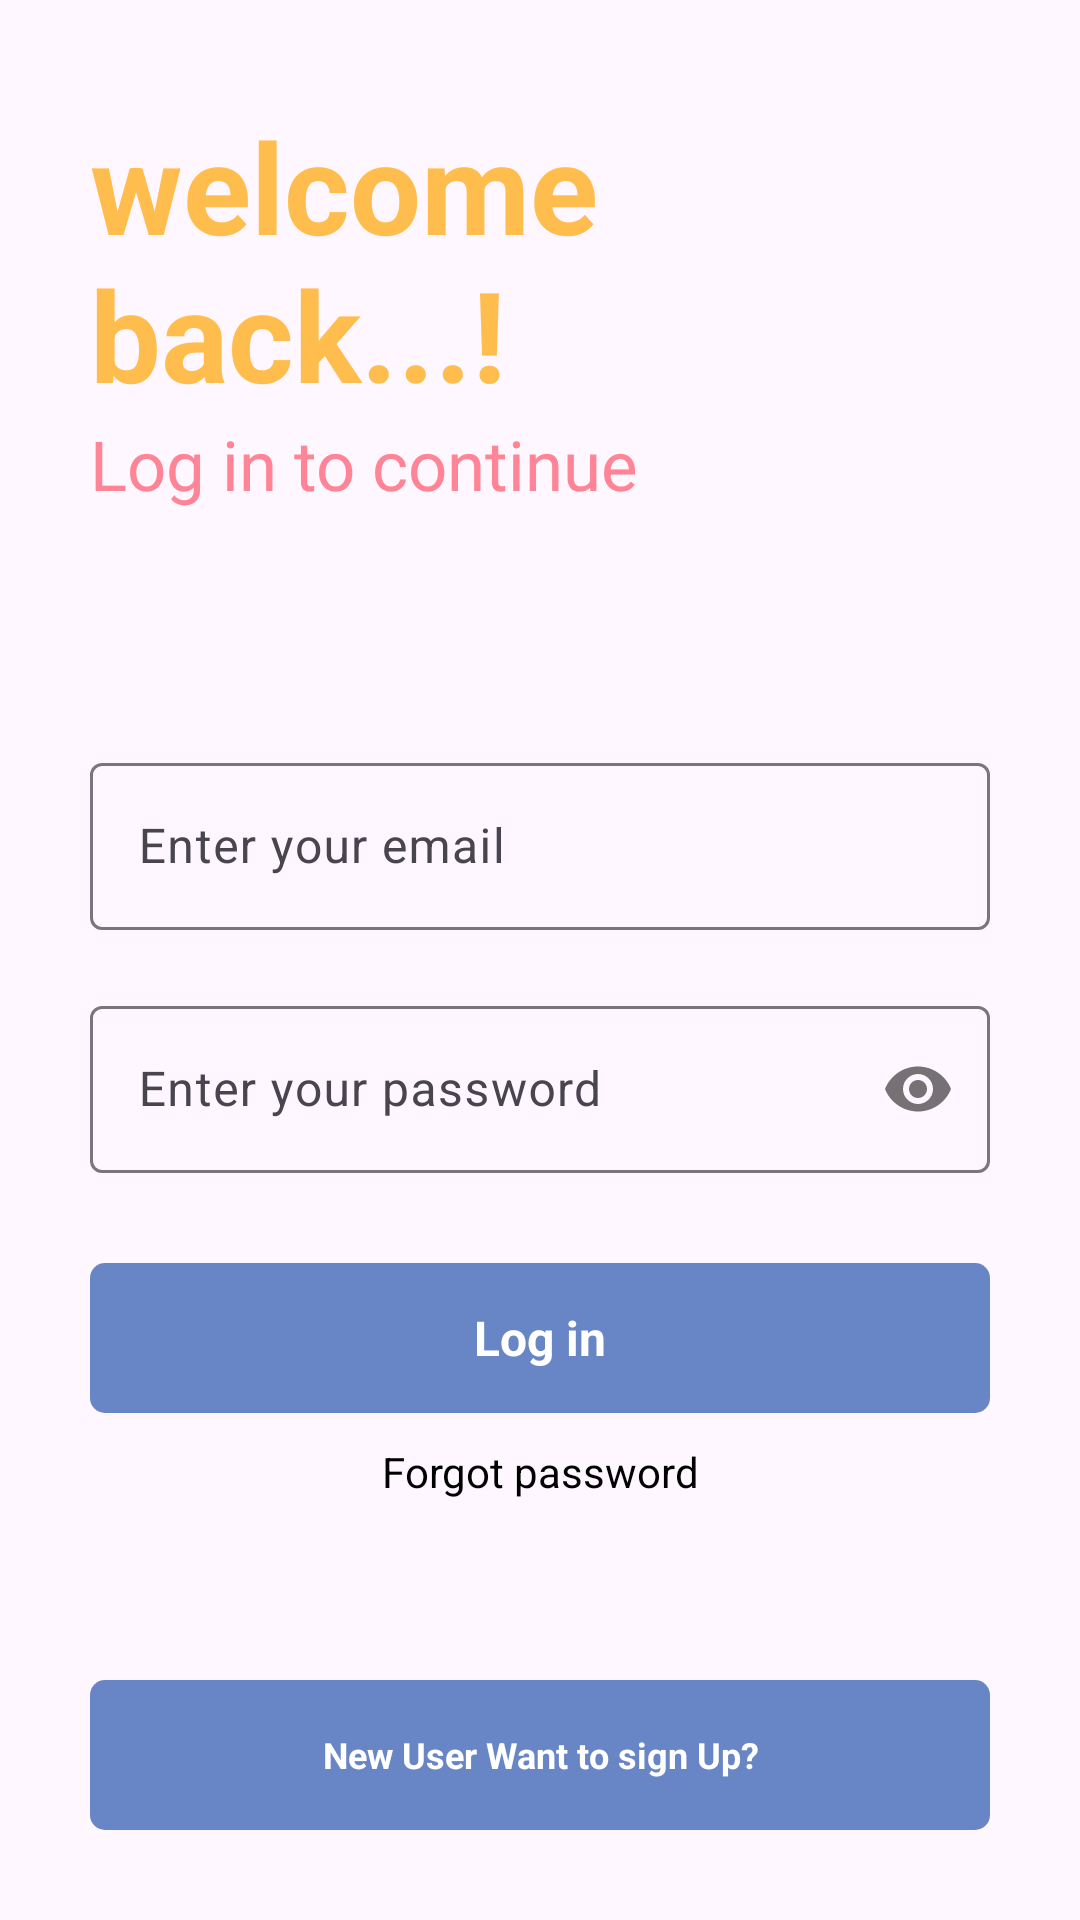

Layout XML and referenced resources for this Android screen:
<!-- AndroidManifest.xml: application theme Theme.NotesAppK -->
<!-- res/layout/activity_main.xml -->
<?xml version="1.0" encoding="utf-8"?>
<androidx.constraintlayout.widget.ConstraintLayout xmlns:android="http://schemas.android.com/apk/res/android"
    xmlns:app="http://schemas.android.com/apk/res-auto"
    xmlns:tools="http://schemas.android.com/tools"
    android:layout_width="match_parent"
    android:layout_height="match_parent"
    tools:context=".MainActivity">


    <RelativeLayout
        android:id="@+id/centerline"
        android:layout_width="match_parent"
        android:layout_height="wrap_content"
        android:layout_centerInParent="true"
        app:layout_constraintBottom_toBottomOf="parent"
        app:layout_constraintEnd_toEndOf="parent"
        app:layout_constraintStart_toStartOf="parent"
        app:layout_constraintTop_toTopOf="parent" />

    <LinearLayout
        android:id="@+id/linearLayout"
        android:layout_width="match_parent"
        android:layout_height="wrap_content"
        android:layout_marginStart="30dp"
        android:layout_marginEnd="30dp"
        android:layout_marginBottom="150dp"
        android:orientation="vertical"
        app:layout_constraintBottom_toTopOf="@+id/centerline"
        app:layout_constraintEnd_toEndOf="parent"
        app:layout_constraintStart_toStartOf="parent">

        <TextView
            android:layout_width="match_parent"
            android:layout_height="wrap_content"
            android:text="welcome back...!"
            android:textColor="#FFBD4D"
            android:textSize="42sp"
            android:textStyle="bold" />

        <TextView
            android:layout_width="match_parent"
            android:layout_height="wrap_content"
            android:text="Log in to continue"
            android:textColor="#FF8596"
            android:textSize="23sp" />

    </LinearLayout>

    <com.google.android.material.textfield.TextInputLayout
        android:layout_width="match_parent"
        android:layout_height="wrap_content"
        app:layout_constraintBottom_toTopOf="@+id/centerline"
        app:layout_constraintEnd_toEndOf="parent"
        app:layout_constraintStart_toStartOf="parent"
        android:layout_marginBottom="10dp"
        android:id="@+id/email"
        android:layout_marginRight="30dp"
        android:layout_marginLeft="30dp">
        <EditText
            android:layout_width="match_parent"
            android:layout_height="wrap_content"
            android:id="@+id/loginemail"
            android:hint="Enter your email"
            android:inputType="textEmailAddress" />
    </com.google.android.material.textfield.TextInputLayout>

    <com.google.android.material.textfield.TextInputLayout
        android:layout_width="match_parent"
        android:layout_height="wrap_content"
        app:layout_constraintTop_toBottomOf="@+id/centerline"
        app:layout_constraintEnd_toEndOf="parent"
        app:layout_constraintStart_toStartOf="parent"
        android:layout_marginTop="10dp"
        android:id="@+id/password"
        android:layout_marginRight="30dp"
        android:layout_marginLeft="30dp"
        app:passwordToggleEnabled="true">
        <EditText
            android:layout_width="match_parent"
            android:layout_height="wrap_content"
            android:id="@+id/loginpassword"
            android:hint="Enter your password"
            android:inputType="textPassword" />
    </com.google.android.material.textfield.TextInputLayout>

    <RelativeLayout
        android:layout_width="match_parent"
        android:layout_height="50dp"
        android:layout_marginLeft="30dp"
        android:layout_marginRight="30dp"
        android:layout_marginTop="30dp"
        app:layout_constraintTop_toBottomOf="@+id/password"
        app:layout_constraintEnd_toEndOf="parent"
        app:layout_constraintStart_toStartOf="parent"
        android:background="@drawable/button_design"
        android:id="@+id/login">

        <TextView
            android:layout_width="wrap_content"
            android:layout_height="wrap_content"
            android:layout_alignParentStart="true"
            android:layout_alignParentTop="true"
            android:layout_alignParentEnd="true"
            android:layout_alignParentBottom="true"
            android:gravity="center"
            android:text="Log in"
            android:textColor="@color/white"
            android:textSize="16sp"
            android:textStyle="bold" />
    </RelativeLayout>

    <TextView
        android:layout_width="match_parent"
        android:layout_height="wrap_content"
        android:text="Forgot password"
        android:layout_marginLeft="20dp"
        android:layout_marginRight="20dp"
        android:textColor="@color/black"
        app:layout_constraintTop_toBottomOf="@+id/login"
        app:layout_constraintEnd_toEndOf="parent"
        app:layout_constraintStart_toStartOf="parent"
        android:layout_marginTop="10dp"
        android:textAlignment="center"
        android:id="@+id/gotoforgotpassword"/>

    <RelativeLayout
        android:id="@+id/gotosignup"
        android:layout_width="match_parent"
        android:layout_height="50dp"
        android:layout_marginLeft="30dp"
        android:layout_marginBottom="30dp"
        android:layout_marginRight="30dp"
        android:background="@drawable/button_design"
        app:layout_constraintBottom_toBottomOf="parent"
        app:layout_constraintEnd_toEndOf="parent"
        app:layout_constraintStart_toStartOf="parent">

        <TextView
            android:layout_width="wrap_content"
            android:layout_height="wrap_content"
            android:layout_alignParentStart="true"
            android:layout_alignParentTop="true"
            android:layout_alignParentEnd="true"
            android:layout_alignParentBottom="true"
            android:text="New User Want to sign Up?"
            android:textColor="@color/white"
            android:textSize="12sp"
            android:textStyle="bold"
            android:gravity="center" />
    </RelativeLayout>
</androidx.constraintlayout.widget.ConstraintLayout>
<!-- resources referenced by this layout -->
<resources>
  <!-- drawable button_design (drawable) -->
  <?xml version="1.0" encoding="utf-8"?>
  <shape xmlns:android="http://schemas.android.com/apk/res/android">
  <solid android:color="#6886c5"></solid>
      <corners android:radius="5dp"></corners>
  </shape>
  <style name="Theme.NotesAppK" parent="Base.Theme.NotesAppK" />
  <style name="Base.Theme.NotesAppK" parent="Theme.Material3.DayNight.NoActionBar">
          
          
      </style>
  <!-- not gathered from this repository: default colours our renderer supplied (Android Studio template values) -->
  <color name="black">#FF000000</color>
  <color name="white">#FFFFFFFF</color>
</resources>
